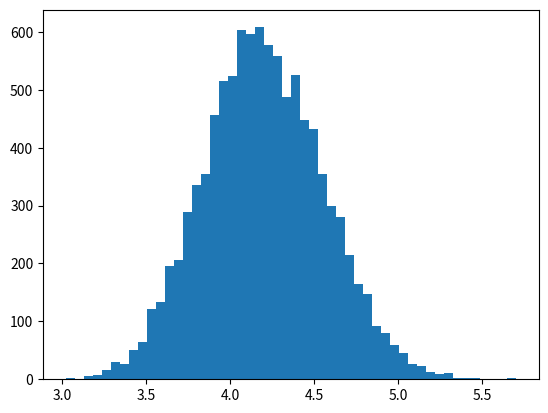

This figure's Python source:
from random import random
import matplotlib.pyplot as plt

def random_score():
    x = random()
    if x < 0.6: return 0
    if x < 0.8: return 3
    if x < 0.9: return 9
    return 27 

def random_scores(m):
    return [random_score() for ignore_me in range(m)]
    
def mean(x):
    return float(sum(x))/len(x)

def random_means(group_size,number_of_groups):
    return [mean(random_scores(group_size)) for i in range(number_of_groups)]


plt.hist(random_means(500,10000), bins=50)
plt.show()

